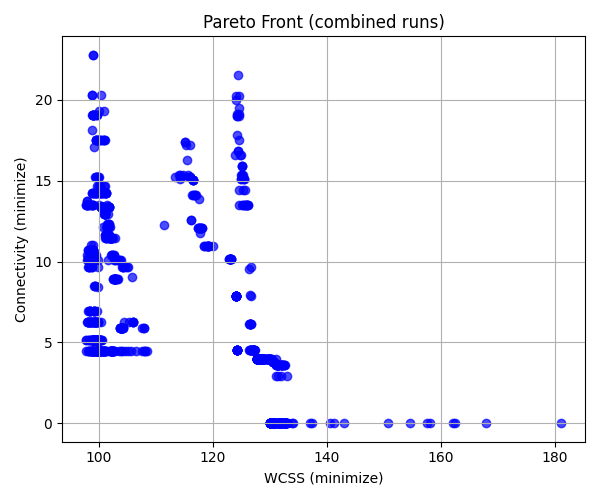

The data file committed next to this chart (first rows):
WCSS, Connectivity
131.6, 0.0
102.8, 8.92
98.83, 19.09
129.6, 3.962
101.1, 11.65
100.4, 13.38
100.8, 12.16
101.2, 11.49
103.8, 5.89
98.86, 14.24
100.5, 13.38
102.8, 8.92
131.6, 0.0
103.8, 5.89
129.7, 3.962
101.1, 11.65
98.9, 14.24
101.6, 11.49
100.5, 13.38
102.8, 8.92
102.8, 8.92
102.8, 8.92
131.8, 0.0
131.8, 0.0
131.8, 0.0
129.7, 3.962
129.7, 3.962
103.8, 5.89
129.7, 3.962
100.5, 13.38
101.2, 11.65
101.8, 11.49
98.95, 14.24
98.91, 18.15
100.5, 13.38
103.9, 5.89
101.1, 12.96
98.9, 20.32
100.6, 13.38
102, 11.49
102.8, 8.92
102.8, 8.92
98.91, 20.32
104, 5.89
99.03, 14.24
131.9, 0.0
100.6, 13.38
102, 11.49
100.6, 13.38
129.8, 3.962
104, 5.89
103.1, 8.92
101.6, 11.65
131.9, 0.0
100.6, 13.38
102.1, 11.49
99.15, 14.24
103.2, 8.92
99.02, 19.09
131.9, 0.0
... 1,140 more rows
